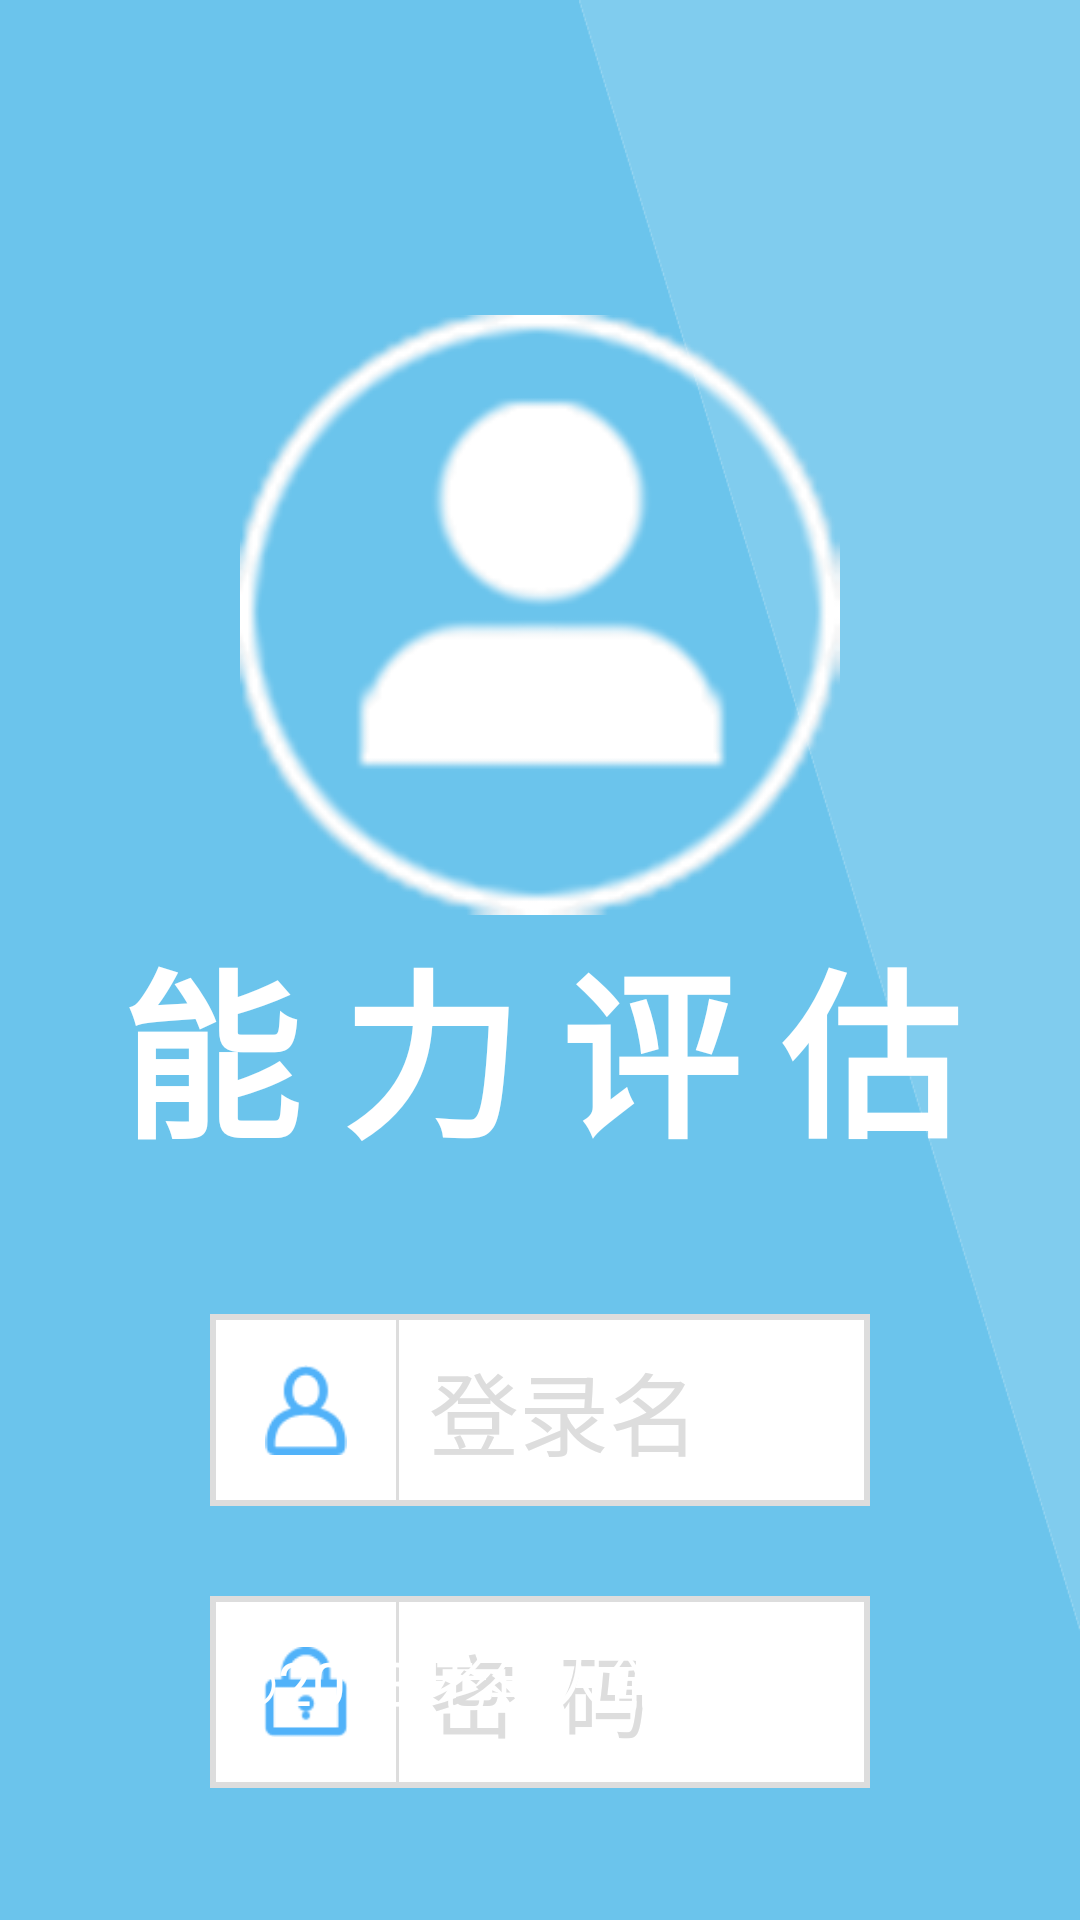

Android layout source for this screen:
<!-- AndroidManifest.xml: application theme AppTheme -->
<!-- res/layout/login_activity.xml -->
<RelativeLayout xmlns:android="http://schemas.android.com/apk/res/android"
    android:layout_width="match_parent"
    android:layout_height="match_parent"
    android:background="@drawable/bg_login" >

    <ImageView
        android:id="@+id/iv_logo"
        android:layout_width="240dp"
        android:layout_height="wrap_content"
        android:layout_alignParentTop="true"
        android:layout_centerHorizontal="true"
        android:layout_marginTop="105dp"
        android:src="@drawable/logo" />

    <TextView
        android:id="@+id/textView1"
        style="@style/Custom.Font.Title.H1"
        android:layout_width="wrap_content"
        android:layout_height="wrap_content"
        android:layout_below="@+id/iv_logo"
        android:layout_centerHorizontal="true"
        android:text="@string/sys_title" />

    <TableRow
        android:id="@+id/tableRow1"
        android:layout_width="match_parent"
        android:layout_height="wrap_content"
        android:layout_alignParentLeft="true"
        android:layout_below="@+id/textView1"
        android:layout_marginLeft="70dp"
        android:layout_marginRight="70dp"
        android:layout_marginTop="46dp"
        android:background="@drawable/bg_div_border"
        android:focusable="true"
        android:focusableInTouchMode="true" >

        <ImageView
            android:id="@+id/imageView1"
            android:layout_width="60dp"
            android:layout_height="60dp"
            android:background="@color/background_color"
            android:padding="15dp"
            android:src="@drawable/user" />

        <LinearLayout
            android:layout_width="1dp"
            android:layout_height="match_parent"
            android:background="@color/line_color_gray" >
        </LinearLayout>

        <EditText
            android:id="@+id/et_user"
            style="@style/Custom.EditText.Noline"
            android:layout_width="match_parent"
            android:layout_height="match_parent"
            android:hint="@string/loginName"
            android:inputType="textNoSuggestions"
            android:maxLength="25"
            android:singleLine="true" >
        </EditText>
    </TableRow>

    <TableRow
        android:id="@+id/tableRow2"
        android:layout_width="match_parent"
        android:layout_height="wrap_content"
        android:layout_alignParentLeft="true"
        android:layout_below="@+id/tableRow1"
        android:layout_marginLeft="70dp"
        android:layout_marginRight="70dp"
        android:layout_marginTop="30dp"
        android:background="@drawable/bg_div_border" >

        <ImageView
            android:id="@+id/imageView2"
            android:layout_width="60dp"
            android:layout_height="60dp"
            android:background="@color/background_color"
            android:padding="15dp"
            android:src="@drawable/pwd" />

        <LinearLayout
            android:layout_width="1dp"
            android:layout_height="match_parent"
            android:background="@color/line_color_gray" >
        </LinearLayout>

        <EditText
            android:id="@+id/et_pwd"
            style="@style/Custom.EditText.Noline"
            android:layout_width="match_parent"
            android:layout_height="match_parent"
            android:hint="@string/pwd"
            android:imeOptions="actionGo"
            android:inputType="textPassword"
            android:maxLength="25"
            android:singleLine="true" >
        </EditText>
    </TableRow>

    <TextView
        android:id="@+id/tv_error"
        style="@style/Custom.Font.Context.Error"
        android:layout_width="match_parent"
        android:layout_height="wrap_content"
        android:layout_alignParentLeft="true"
        android:layout_below="@+id/tableRow2"
        android:layout_marginLeft="70dp"
        android:layout_marginRight="70dp"
        android:layout_marginTop="5dp"
        android:background="@drawable/bg_msg_border"
        android:padding="5dp"
        android:clickable="true"
        android:onClick="setNet"
        android:text="0x01 用户名密码不匹配"
        android:visibility="invisible" />

    <TableRow
        android:id="@+id/tableRow3"
        android:layout_width="match_parent"
        android:layout_height="wrap_content"
        android:layout_alignParentLeft="true"
        android:layout_below="@+id/tableRow2"
        android:layout_marginLeft="70dp"
        android:layout_marginRight="70dp"
        android:layout_marginTop="50dp" >

        <Button
            android:id="@+id/button1"
            style="@style/Custom.Button"
            android:layout_width="match_parent"
            android:layout_height="75dp"
            android:onClick="login"
            android:text="@string/login" />
    </TableRow>

    <TextView
        android:id="@+id/textView2"
        style="@style/Custom.Font.Context"
        android:layout_width="wrap_content"
        android:gravity="center"
        android:layout_height="60dp"
        android:layout_alignParentBottom="true"
        android:layout_centerHorizontal="true"
        android:clickable="true"
        android:onClick="setting"
        android:layout_marginBottom="50dp"
        android:text="@string/copyright" />

</RelativeLayout>
<!-- resources referenced by this layout -->
<resources>
  <color name="background_color">#FFFFFFFF</color>
  <color name="line_color_gray">#FFdddddd</color>
  <!-- drawable bg_div_border (drawable) -->
  <?xml version="1.0" encoding="utf-8"?>
  <shape xmlns:android="http://schemas.android.com/apk/res/android"
      android:shape="rectangle">
      
      <solid android:color="@color/background_color"/>
  	
  	<padding android:left="2dp"
  	    android:top="2dp"
  	    android:right="2dp"
  	    android:bottom="2dp"/>
  	<stroke
  	    android:width="5dip"
  	    android:color="@color/line_color_gray"/>
  </shape>
  <string name="copyright">©2018 老年人能力评估</string>
  <string name="login">登       录</string>
  <string name="loginName">登录名</string>
  <string name="pwd">密  码</string>
  <string name="sys_title">能 力 评 估</string>
  <style name="Custom.Button">
          <item name="android:layout_height">80dp</item>
          <item name="android:minHeight">80dp</item>
          <item name="android:textSize">35sp</item>
          <item name="android:minWidth">150dp</item>
          <item name="android:background">@drawable/bg_button</item>
          <item name="android:textColor">@drawable/text_button</item>
      </style>
  <style name="Custom.EditText.Noline">
          <item name="android:textAppearance">@style/Custom.Font.EditText</item>
          <item name="android:textSize">30sp</item>  
          <item name="android:paddingLeft">10dp</item>
          <item name="android:paddingRight">10dp</item>
          <item name="android:background">@drawable/bg_edittext</item>
          <item name="android:textColorHint">@color/text_color_hint</item>
      </style>
  <style name="Custom.Font.Context">
          <item name="android:textSize">20sp</item>    
      </style>
  <style name="Custom.Font.Context.Error">
          <item name="android:textColor">@color/text_color_error</item>    
      </style>
  <style name="Custom.Font.Title.H1">
          <item name="android:textSize">60sp</item>    
      </style>
  <style name="AppTheme" parent="AppBaseTheme">
          <item name="vpiTabPageIndicatorStyle">@style/CustomWidget.TabPageIndicator</item>
          <item name="android:windowNoTitle">true</item>    
          <item name="android:animationDuration">5000</item>  
          <item name="android:windowContentOverlay">@null</item>    
      </style>
  <color name="bg_color_error">#AAfffddd</color>
  <color name="line_color_msg">#FFf16713</color>
  <!-- drawable text_button (drawable) -->
  <?xml version="1.0" encoding="utf-8"?>
  <selector xmlns:android="http://schemas.android.com/apk/res/android">
      <item android:state_enabled="false" android:color="@color/text_button_color_inverse" />
      <item android:state_pressed="true" android:color="@color/text_button_color_inverse" />
      <item android:state_focused="true"  android:color="@color/text_button_color_inverse" />
      <item android:color="@color/text_button_color" />
  </selector>
  <style name="Custom.Font.EditText">
          <item name="android:textColor">@color/text_color_inverse</item>
      </style>
  <!-- drawable bg_edittext (drawable) -->
  <?xml version="1.0" encoding="utf-8"?>
  <selector xmlns:android="http://schemas.android.com/apk/res/android">  
          <item android:state_window_focused="false" android:drawable="@color/background_color" />  
         <item android:state_focused="true" android:drawable="@color/background_color" />  
  </selector>
  <color name="text_color_hint">#FFdddddd</color>
  <color name="text_color_error">#FFf93318</color>
  <style name="AppBaseTheme" parent="@android:style/Theme.Holo.Light" />
  <color name="text_button_color_inverse">#FFFFFFFF</color>
  <color name="text_button_color">#FFFFFFFF</color>
  <color name="text_color_inverse">#FF444444</color>
  <style name="CustomTextAppearance.TabPageIndicator" parent="Widget">
          <item name="android:textColor">@color/text_color</item>  
      </style>
  <color name="tab_unselect">#FF6bc4ec</color>
  <color name="tab_select">#FF07b3fb</color>
  <color name="text_color">#FFFFFFFF</color>
</resources>
